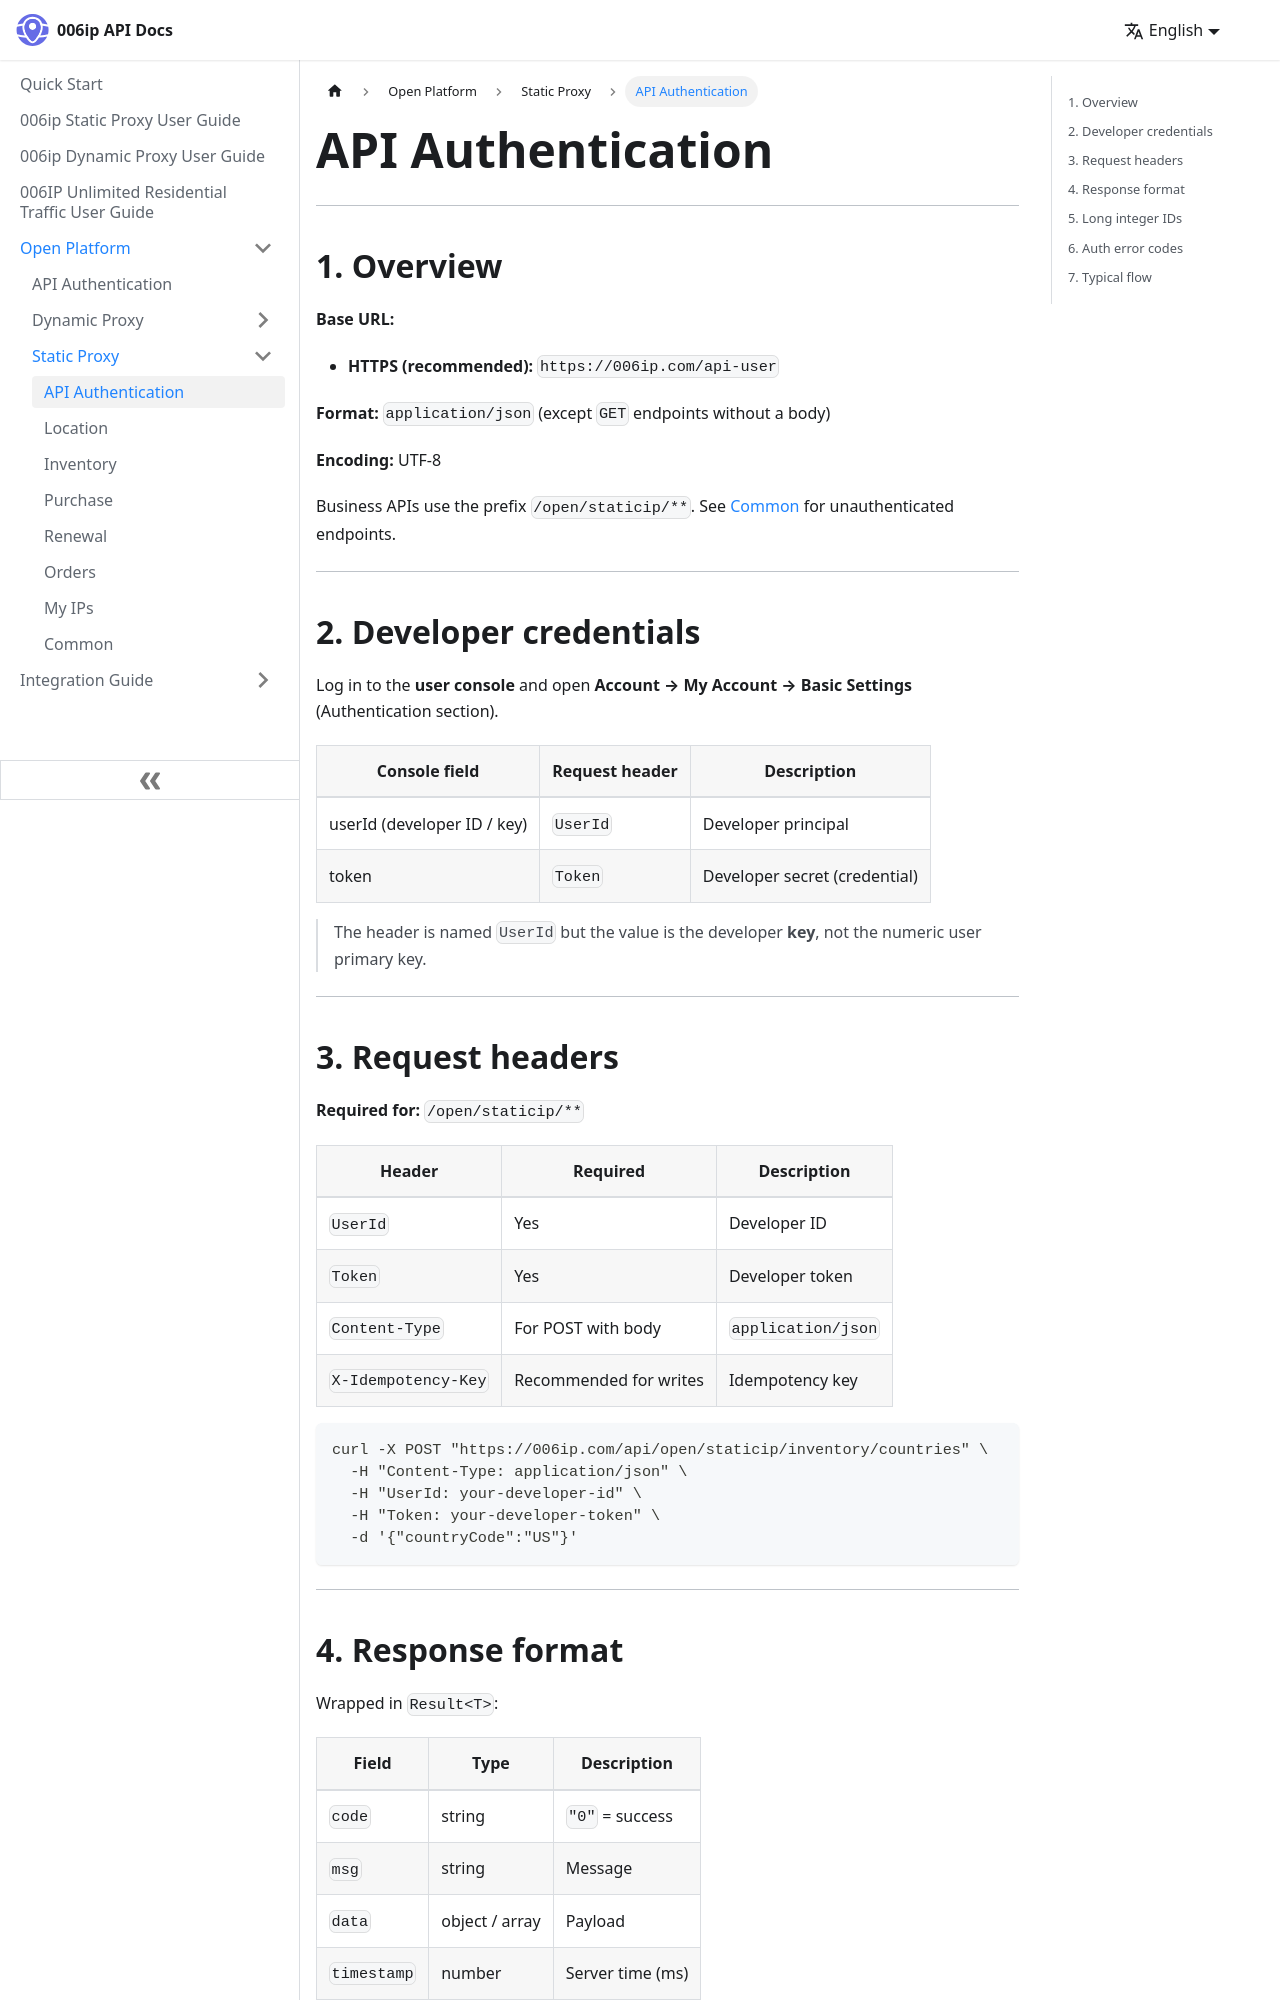

repository: resource-ipweb/006ip-docs · page: static-proxy/authentication/index.html · generator: docusaurus

---
sidebar_position: 1
slug: /static-proxy/authentication
description: Static IP open platform authentication — developer credentials, headers, response format, and error codes.
---

# API Authentication

---

## 1. Overview

**Base URL:**

- **HTTPS (recommended):** <ApiBaseUrl />

**Format:** `application/json` (except `GET` endpoints without a body)

**Encoding:** UTF-8

Business APIs use the prefix `/open/staticip/**`. See [Common](/static-proxy/common) for unauthenticated endpoints.

---

## 2. Developer credentials

Log in to the **user console** and open **Account → My Account → Basic Settings** (Authentication section).

| Console field | Request header | Description |
|---------------|----------------|-------------|
| userId (developer ID / key) | `UserId` | Developer principal |
| token | `Token` | Developer secret (credential) |

> The header is named `UserId` but the value is the developer **key**, not the numeric user primary key.

---

## 3. Request headers

**Required for:** `/open/staticip/**`

| Header | Required | Description |
|--------|----------|-------------|
| `UserId` | Yes | Developer ID |
| `Token` | Yes | Developer token |
| `Content-Type` | For POST with body | `application/json` |
| `X-Idempotency-Key` | Recommended for writes | Idempotency key |

```bash
curl -X POST "https://006ip.com/api/open/staticip/inventory/countries" \
  -H "Content-Type: application/json" \
  -H "UserId: your-developer-id" \
  -H "Token: your-developer-token" \
  -d '{"countryCode":"US"}'
```

---
